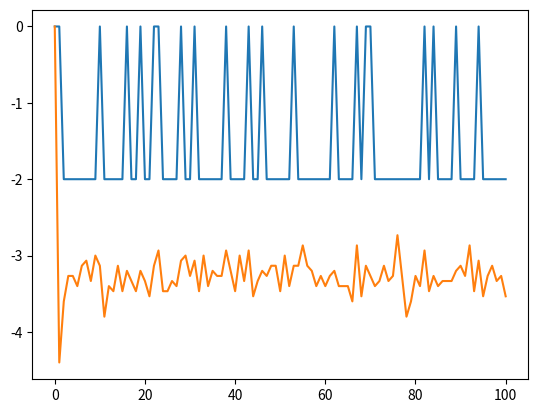

The matplotlib source for this figure:
from random import randint
import matplotlib.pyplot as plt
import numpy as np

"""
Simplified case:

2 tracks 5 layers

hits:

h1 - h3 - h5 - h7 - h9
h2 - h4 - h6 - h8 - h10

segments:

 . s1 . s5 .
  's2  's6
  ,s3  ,s7
 . s4 . s8 .

individual = int string 5 long e.g. [h1, h3, h5, h7, h9]

hit = (x, y) e.g h1 = (0, 1), h2 = (0, 0)

"""

# all variable parameters 
tracks = 3
layers = 4
population_size = tracks * 10
max_gen = 100
os_amount = int(population_size/4)
fit_size = int(population_size/2)

# storing data to plot evolution
max_pop_score = [0]
mean_pop_score =[0]
best_track = [[0, 0]]


# creating a randomly initialized population
def init_pop(size):
    pop = []
    for i in range(size):
        ind = []
        for layer in range(layers):
            ind.append((layer, randint(0, tracks - 1)))
        pop.append(ind)
    return pop


# find angle between two points !! 2 DIMENSIONAL !!
def get_angle(a, b, c):
    # using this equation to find the angle: AB.BC = len(AB).len(BC).cos(angle)
    AB_v = (a[0] - b[0], a[1] - b[1])
    BC_v = (b[0] - c[0], b[1] - c[1])
    AB_dot_BC = np.dot(AB_v, BC_v) # AB[0]*BC[0] + AB[1]*BC[1]
    len_AB = np.linalg.norm(AB_v) # np.sqrt((AB_v[0]**2) + (AB_v[1]**2))
    len_BC = np.linalg.norm(BC_v) # np.sqrt((BC_v[0]**2) + (BC_v[1]**2))
    if (len_AB * len_BC) == 0:
        return 0
    else:
        return AB_dot_BC / (len_AB * len_BC) # cosine of the angle


# get the angle score of an individual
def angle_score(track):
    a_score = 0
    # track's score will increase by 1 for each straight angle 
    # and decrease by 1 for each none-straight angle
    for hit in range(len(track)-1):
        if hit != 0: 
            # checking if the angle between three consecutive hits is 180 deg
            if get_angle(track[hit - 1], track[hit], track[hit + 1]) == 1: 
                a_score += 1
            else:
                a_score -= 1
    return a_score



def uniq_score(track, population):
    u_score = 0
    for ind in population:
        if track == ind:
            u_score -= 1
    return u_score


def get_score(track, population):
    return (angle_score(track)) + (2*uniq_score(track, population))


# extracting the fittest indivduals of the population
def get_fit(population):
    global best_track
    scores = []
    # storing the scores of all tracks
    for ind1 in population:
        ind_score = get_score(ind1, population)
        scores.append(ind_score)
    av_score = np.mean(scores)
    fittest = []
    for i in population:
        fittest.append([get_score(i, population), i])
    fittest.sort(key = lambda tup: tup[0])
    # ckeeping fittest of the population
    while len(fittest) > fit_size:
          fittest.pop(0) #index 0 -> remove least fit from fittest
    # keeping best tracks
    new_best = []
    for best in best_track:
        for fit in fittest:
            if fit[1] != best[1] and fit[0] >= best[0] and fit not in new_best:
                new_best.append(fit)
    new_best.sort(key=lambda tup:tup[0])
    for b in new_best:
        best_track.append(b)
    best_track.sort(key=lambda tup: tup[0])
    while len(best_track) > tracks:
        best_track.pop(0)
    # keeping track of evolution
    max_pop_score.append(max(scores))
    mean_pop_score.append(av_score)
    return fittest


# creating the off-springs
def get_os(parents):
    next_gen = []
    # crossover reproduction
    for par in range(os_amount-1):
        if par%2 == 0:
            p1 = parents[par]
            p2 = parents[par - 1]
            cross_point = randint(0, layers-1)
            os1 = p1[0: cross_point] + p2[cross_point: layers]
            os2 = p2[0: cross_point] + p1[cross_point: layers]
            next_gen.append(os1)
            next_gen.append(os2)
    return next_gen


# creating the next generation          
def get_next(population):
    next_pop = []
    fittest = get_fit(population)
    for fit in fittest:
        next_pop.append(fit)
    offspring = get_os(fittest)
    for ofs in offspring:
        next_pop.append(ofs)
    next_pop_size = len(next_pop)
    # adding randomly initialized track with remaining room in population
    extra = init_pop(population_size - next_pop_size)
    for ind in extra:
        next_pop.append(ind)
    return next_pop


def main():
    generation = 0
    pop = init_pop(population_size)
    while generation < max_gen:
        pop = get_next(pop)
        generation += 1
    for track in best_track:
        print(track)
    plt.plot(max_pop_score)
    plt.plot(mean_pop_score)
    plt.show()


main()